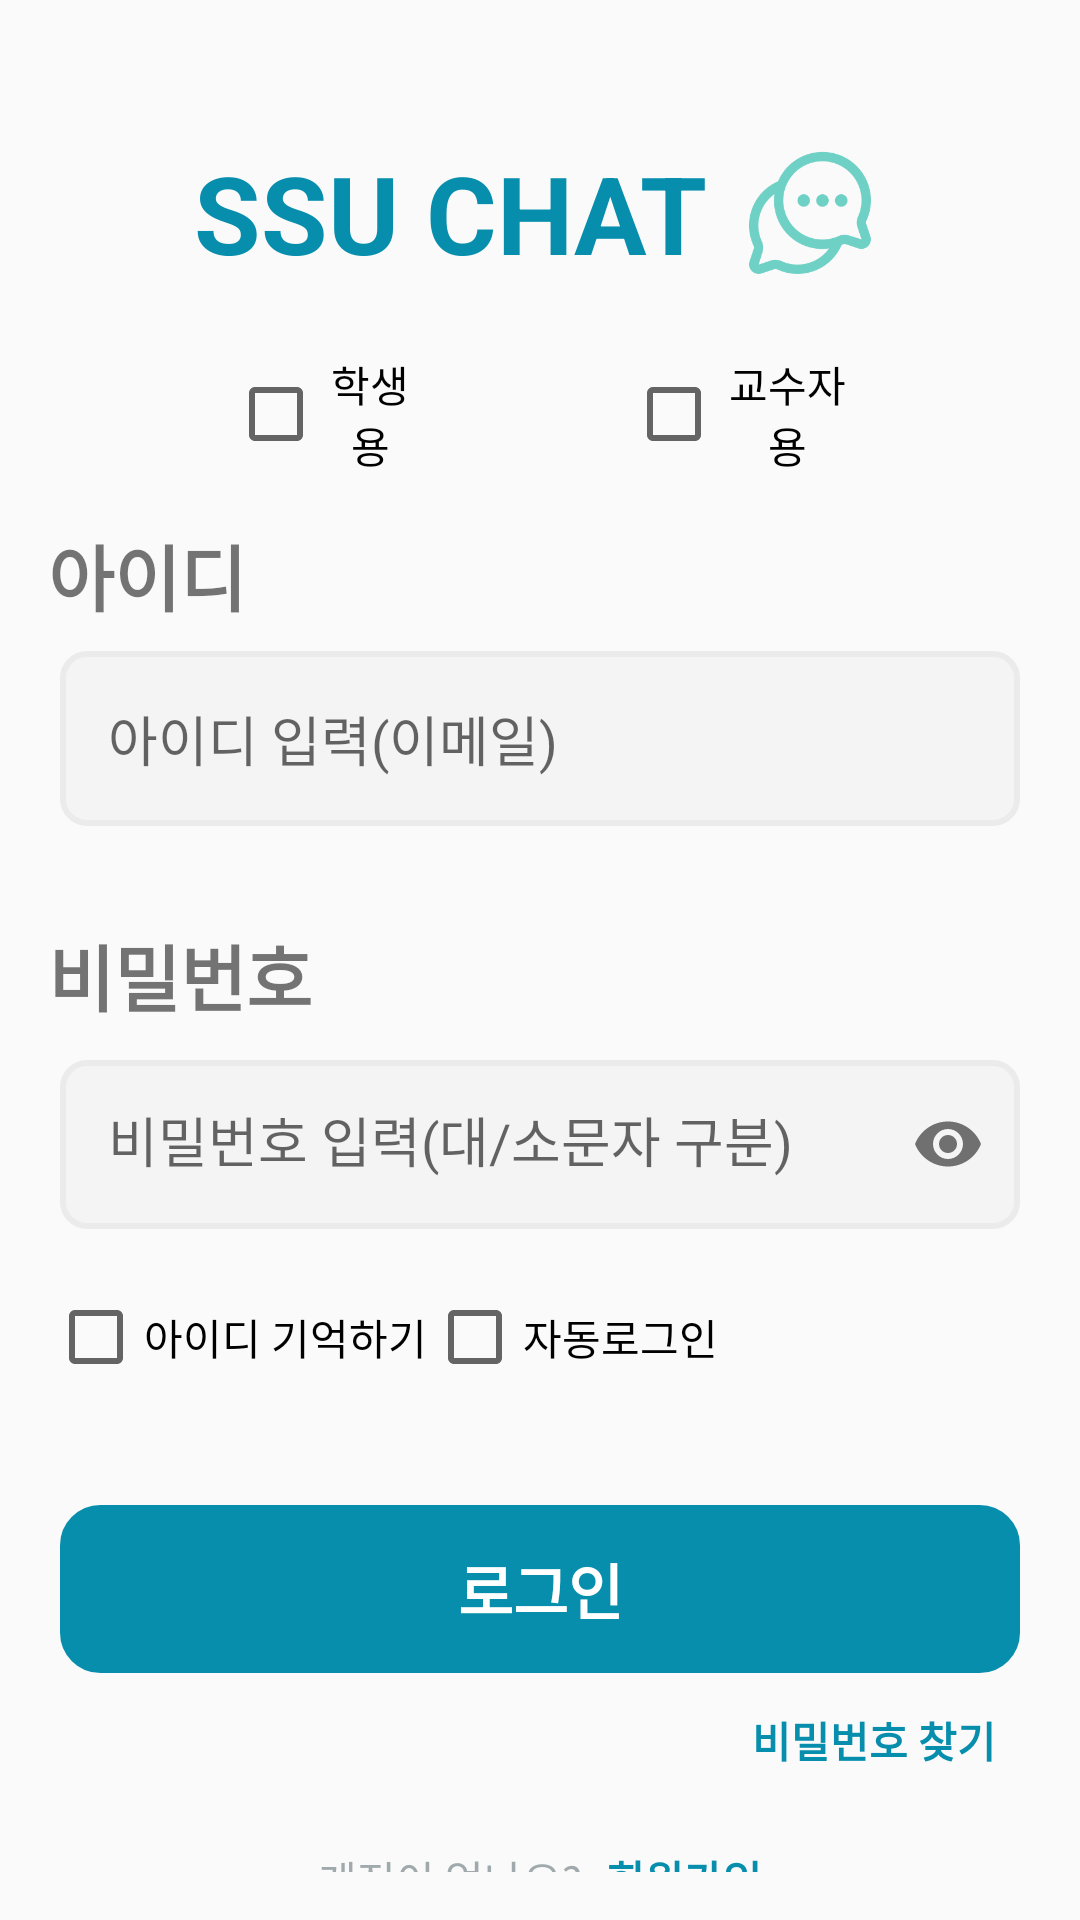

Write the Android layout XML for this screen, with the resource values it uses.
<!-- AndroidManifest.xml: application theme Theme.SSUChat -->
<!-- res/layout/activity_ssuchat_login.xml -->
<?xml version="1.0" encoding="utf-8"?>
<LinearLayout xmlns:android="http://schemas.android.com/apk/res/android"
    xmlns:app="http://schemas.android.com/apk/res-auto"
    android:layout_width="match_parent"
    android:layout_height="match_parent"
    android:layout_margin="16dp"
    android:orientation="vertical"
    android:padding="16dp">

    <LinearLayout
        android:layout_width="match_parent"
        android:layout_height="wrap_content"
        android:layout_marginTop="30dp"
        android:gravity="center"
        android:orientation="horizontal">

        <TextView
            android:layout_width="wrap_content"
            android:layout_height="wrap_content"
            android:layout_gravity="center"
            android:text="SSU CHAT "
            android:textColor="#078EAD"
            android:textSize="36dp"
            android:textStyle="bold" />

        <TextView
            android:layout_width="50dp"
            android:layout_height="50dp"
            android:background="@drawable/ssuchat_logo" />

    </LinearLayout>

    <LinearLayout
        android:layout_width="match_parent"
        android:layout_height="wrap_content"
        android:layout_marginTop="18dp"
        android:gravity="center"
        android:orientation="horizontal">

        <CheckBox
            android:id="@+id/stud_login"
            android:layout_width="wrap_content"
            android:layout_height="48dp"
            android:layout_marginStart="60dp"
            android:layout_marginEnd="35dp"
            android:layout_weight="1"
            android:gravity="center"
            android:text="학생용" />

        <CheckBox
            android:id="@+id/prof_login"
            android:layout_width="wrap_content"
            android:layout_height="48dp"
            android:layout_marginStart="35dp"
            android:layout_marginEnd="60dp"
            android:layout_weight="1"
            android:gravity="center"
            android:text="교수자용" />
    </LinearLayout>

    <TextView
        android:layout_width="wrap_content"
        android:layout_height="wrap_content"
        android:layout_marginTop="12dp"
        android:text="아이디"
        android:textSize="24dp"
        android:textStyle="bold" />

    <EditText
        android:id="@+id/login_email"
        android:layout_width="match_parent"
        android:layout_height="wrap_content"
        android:layout_marginLeft="4dp"
        android:layout_marginTop="8dp"
        android:layout_marginRight="4dp"
        android:background="@drawable/edittext_shape"
        android:hint="아이디 입력(이메일)"
        android:padding="16dp" />

    <TextView
        android:layout_width="wrap_content"
        android:layout_height="wrap_content"
        android:layout_marginTop="32dp"
        android:text="비밀번호"
        android:textSize="24dp"
        android:textStyle="bold" />

    <com.google.android.material.textfield.TextInputLayout
        android:layout_width="match_parent"
        android:layout_height="wrap_content"
        app:passwordToggleEnabled="true">

        <com.google.android.material.textfield.TextInputEditText
            android:id="@+id/login_password"
            android:layout_width="match_parent"
            android:layout_height="wrap_content"
            android:layout_marginLeft="4dp"
            android:layout_marginTop="8dp"
            android:layout_marginRight="4dp"
            android:background="@drawable/edittext_shape"
            android:hint="비밀번호 입력(대/소문자 구분)"
            android:inputType="textPassword"
            android:padding="16dp" />
    </com.google.android.material.textfield.TextInputLayout>

    <LinearLayout
        android:layout_width="match_parent"
        android:layout_height="wrap_content"
        android:layout_marginTop="12dp"
        android:gravity="start"
        android:orientation="horizontal">

        <CheckBox
            android:id="@+id/id_remember"
            android:layout_width="wrap_content"
            android:layout_height="48dp"
            android:text="아이디 기억하기" />

        <CheckBox
            android:id="@+id/autologin"
            android:layout_width="wrap_content"
            android:layout_height="48dp"
            android:text="자동로그인" />
    </LinearLayout>

    <TextView
        android:id="@+id/button_sign_in"
        android:layout_width="match_parent"
        android:layout_height="56dp"
        android:layout_marginLeft="4dp"
        android:layout_marginTop="32dp"
        android:layout_marginRight="4dp"
        android:background="@drawable/button_shape"
        android:gravity="center"
        android:text="로그인"
        android:textColor="@color/white"
        android:textSize="20dp"
        android:textStyle="bold" />

    <LinearLayout
        android:layout_width="match_parent"
        android:layout_height="wrap_content"
        android:layout_marginTop="12dp"
        android:layout_marginEnd="12dp"
        android:gravity="end"
        android:orientation="horizontal">

        <TextView
            android:id="@+id/go_find_password"
            android:layout_width="wrap_content"
            android:layout_height="wrap_content"
            android:layout_gravity="right"
            android:text="비밀번호 찾기"
            android:textColor="#078EAD"
            android:textStyle="bold" />

    </LinearLayout>

    <LinearLayout
        android:layout_width="match_parent"
        android:layout_height="24dp"
        android:layout_marginTop="24dp"
        android:gravity="center"
        android:orientation="horizontal">

        <TextView
            android:layout_width="wrap_content"
            android:layout_height="wrap_content"
            android:layout_marginRight="8dp"
            android:text="계정이 없나요?"
            android:textColor="#A0AAAD" />

        <TextView
            android:id="@+id/go_register_button"
            android:layout_width="wrap_content"
            android:layout_height="wrap_content"
            android:text="회원가입"
            android:textColor="#078EAD"
            android:textStyle="bold" />

    </LinearLayout>


</LinearLayout>
<!-- resources referenced by this layout -->
<resources>
  <color name="white">#FFFFFFFF</color>
  <!-- drawable button_shape (drawable) -->
  <?xml version="1.0" encoding="utf-8"?>
  <shape xmlns:android="http://schemas.android.com/apk/res/android" android:shape="rectangle" >
      <corners
          android:radius="12dp" />
      <gradient
          android:centerX="35%"
          android:centerColor="#078EAD"
          android:startColor="#078EAD"
          android:endColor="#078EAD"
          android:type="linear" />
      <padding
          android:left="0dp"
          android:top="0dp"
          android:right="0dp"
          android:bottom="0dp" />
      <size
          android:width="270dp"
          android:height="60dp" />
      <stroke
          android:width="3dp"
          android:color="#078EAD" />
  </shape>
  <!-- drawable edittext_shape (drawable) -->
  <?xml version="1.0" encoding="utf-8"?>
  <selector xmlns:android="http://schemas.android.com/apk/res/android">
      <item android:state_focused="false" android:state_pressed="false">
          <shape>
              <solid android:color="#f4f4f4"/>
              <stroke android:color="#EBEBEB"
                  android:width="2dp"/>
              <corners android:radius="8dp" />
          </shape>
      </item>
  </selector>
  <!-- drawable ssuchat_logo: png bitmap (drawable, 22298 bytes) -->
  <style name="Theme.SSUChat" parent="Base.Theme.SSUChat" />
  <style name="Base.Theme.SSUChat" parent="Theme.AppCompat.DayNight.NoActionBar">
          
          <item name="colorPrimary">@color/my_primary2</item>
          <item name="colorPrimaryVariant">@color/my_primary</item>
          <item name="colorOnPrimary">@color/white</item>
          
          <item name="colorSecondary">@color/my_primary3</item>
          <item name="colorSecondaryVariant">@color/mainTheme</item>
          <item name="colorOnSecondary">@color/black</item>
          
          <item name="android:statusBarColor">?attr/colorPrimaryVariant</item>
          
      </style>
  <color name="my_primary2">#078EAD</color>
  <color name="my_primary">#6FD1C5</color>
  <color name="my_primary3">#429EBD</color>
  <color name="mainTheme">#429EBD</color>
  <color name="black">#FF000000</color>
</resources>
